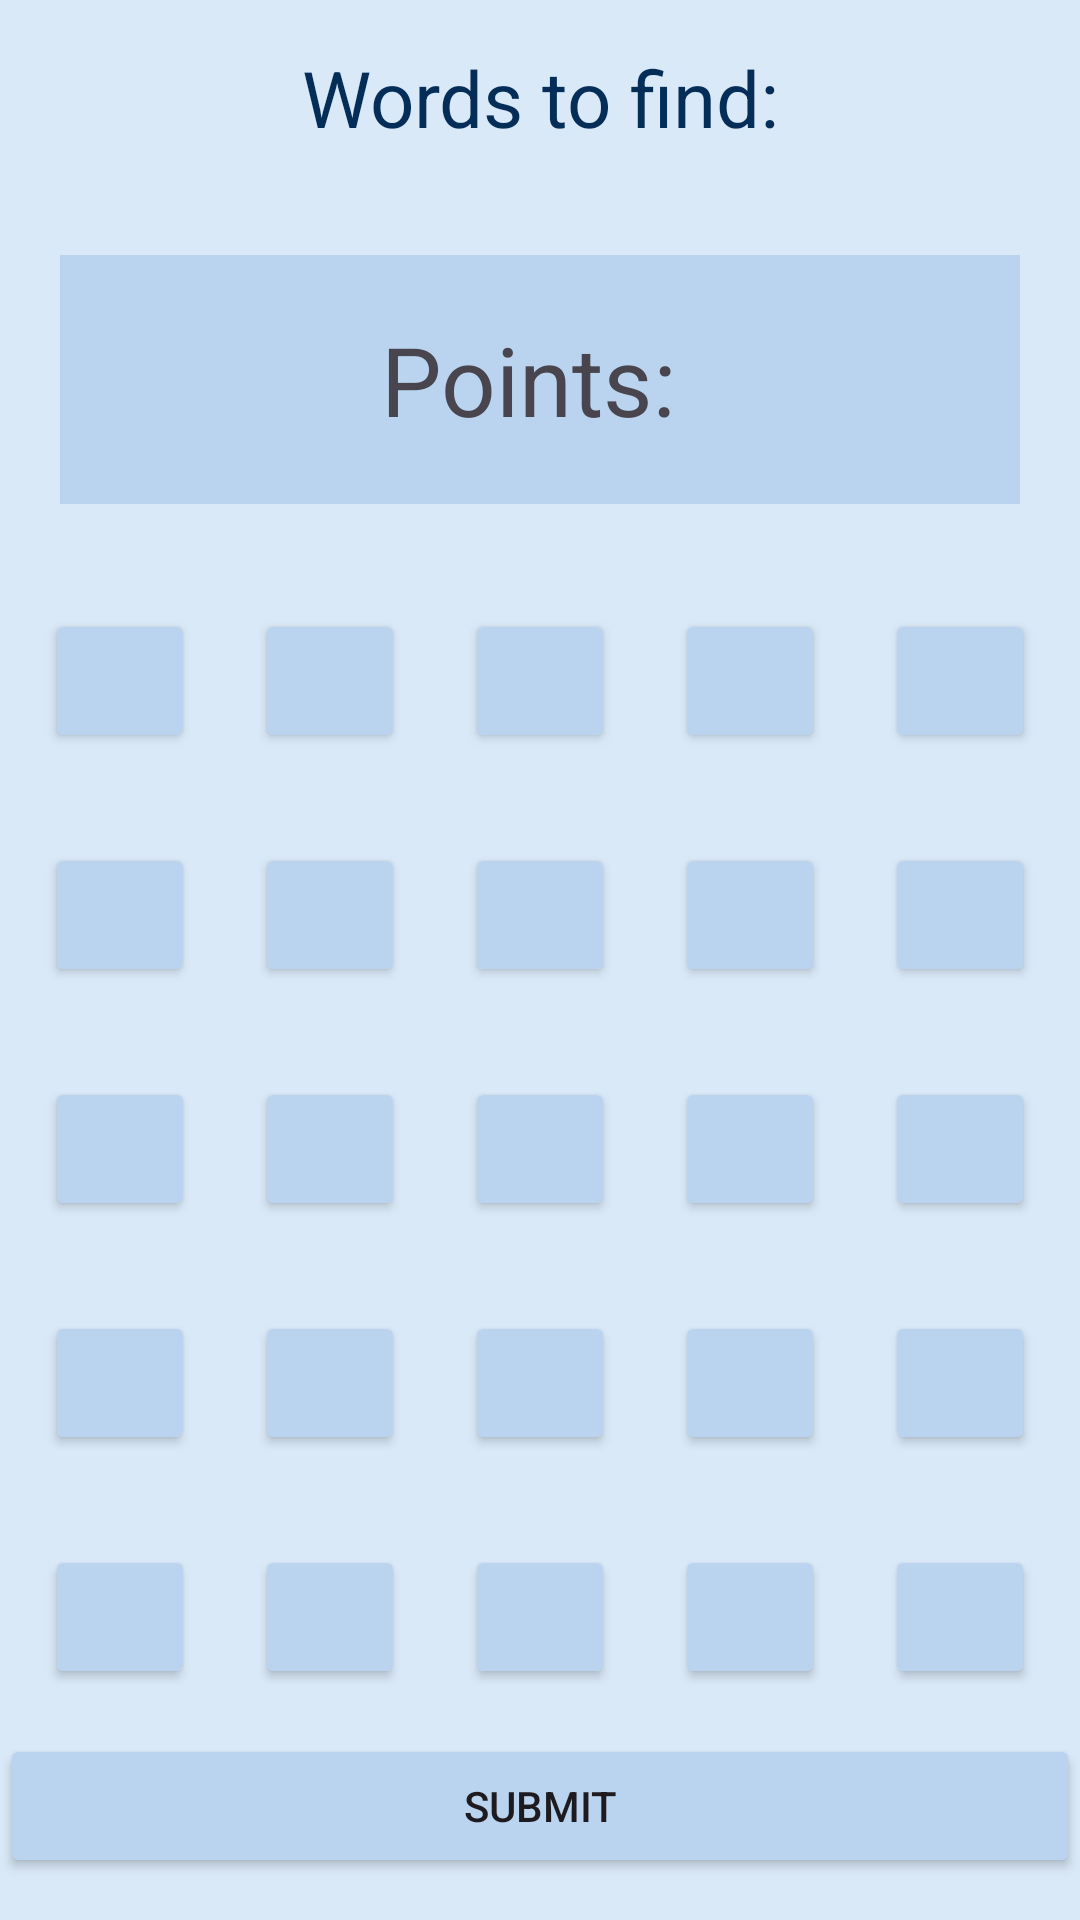

This screen was rendered from an Android layout file. Write that file and the resources it references.
<!-- AndroidManifest.xml: application theme Theme.Wortsuchspiel -->
<!-- res/layout/fragment_hard.xml -->
<?xml version="1.0" encoding="utf-8"?>
<LinearLayout xmlns:android="http://schemas.android.com/apk/res/android"
    xmlns:app="http://schemas.android.com/apk/res-auto"
    xmlns:tools="http://schemas.android.com/tools"
    android:layout_width="match_parent"
    android:layout_height="match_parent"
    android:orientation="vertical"
    android:background="@color/bluewhite">

    <TextView
        android:id="@+id/initialTexthard"
        android:layout_width="match_parent"
        android:layout_height="wrap_content"
        android:padding="15dp"
        android:text="Words to find:"
        android:textColor="@color/navy"
        android:textSize="26dp"
        android:textAlignment="center"/>

    <TextView
        android:id="@+id/scoreBoardhard"
        android:layout_width="match_parent"
        android:layout_height="wrap_content"
        android:background="@color/lavender"
        android:text="Points: "
        android:padding="20dp"
        android:layout_margin="20dp"
        android:gravity="center_vertical"
        android:textAlignment="center"
        android:textSize="32dp" />

    <LinearLayout
        android:layout_width="match_parent"
        android:layout_height="wrap_content"
        android:orientation="horizontal"
        android:padding="5dp">

        <Button
            android:id="@+id/button1_1"
            android:layout_width="wrap_content"
            android:layout_height="wrap_content"
            android:layout_weight="1"
            android:layout_margin="10dp"
            app:backgroundTint="@color/lavender"/>

        <Button
            android:id="@+id/button1_2"
            android:layout_width="wrap_content"
            android:layout_height="wrap_content"
            android:layout_weight="1"
            android:layout_margin="10dp"
            app:backgroundTint="@color/lavender"/>

        <Button
            android:id="@+id/button1_3"
            android:layout_width="wrap_content"
            android:layout_height="wrap_content"
            android:layout_weight="1"
            android:layout_margin="10dp"
            app:backgroundTint="@color/lavender"/>

        <Button
            android:id="@+id/button1_4"
            android:layout_width="wrap_content"
            android:layout_height="wrap_content"
            android:layout_weight="1"
            android:layout_margin="10dp"
            app:backgroundTint="@color/lavender"/>

        <Button
            android:id="@+id/button1_5"
            android:layout_width="wrap_content"
            android:layout_height="wrap_content"
            android:layout_weight="1"
            android:layout_margin="10dp"
            app:backgroundTint="@color/lavender"/>

    </LinearLayout>

    <LinearLayout
        android:layout_width="match_parent"
        android:layout_height="wrap_content"
        android:orientation="horizontal"
        android:padding="5dp">

        <Button
            android:id="@+id/button1_6"
            android:layout_width="wrap_content"
            android:layout_height="wrap_content"
            app:backgroundTint="@color/lavender"
            android:layout_margin="10dp"
            android:layout_weight="1"/>

        <Button
            android:id="@+id/button1_7"
            android:layout_width="wrap_content"
            android:layout_height="wrap_content"
            app:backgroundTint="@color/lavender"
            android:layout_margin="10dp"
            android:layout_weight="1"/>

        <Button
            android:id="@+id/button1_8"
            android:layout_width="wrap_content"
            android:layout_height="wrap_content"
            app:backgroundTint="@color/lavender"
            android:layout_margin="10dp"
            android:layout_weight="1"/>

        <Button
            android:id="@+id/button1_9"
            android:layout_width="wrap_content"
            android:layout_height="wrap_content"
            app:backgroundTint="@color/lavender"
            android:layout_margin="10dp"
            android:layout_weight="1"/>

        <Button
            android:id="@+id/button1_10"
            android:layout_width="wrap_content"
            android:layout_height="wrap_content"
            app:backgroundTint="@color/lavender"
            android:layout_margin="10dp"
            android:layout_weight="1"/>

    </LinearLayout>

    <LinearLayout
        android:layout_width="wrap_content"
        android:layout_height="wrap_content"
        app:backgroundTint="@color/lavender"
        android:orientation="horizontal"
        android:padding="5dp">

        <Button
            android:id="@+id/button1_11"
            android:layout_width="wrap_content"
            android:layout_height="wrap_content"
            app:backgroundTint="@color/lavender"
            android:layout_margin="10dp"
            android:layout_weight="1"/>

        <Button
            android:id="@+id/button1_12"
            android:layout_width="wrap_content"
            android:layout_height="wrap_content"
            app:backgroundTint="@color/lavender"
            android:layout_margin="10dp"
            android:layout_weight="1"/>

        <Button
            android:id="@+id/button1_13"
            android:layout_width="wrap_content"
            android:layout_height="wrap_content"
            app:backgroundTint="@color/lavender"
            android:layout_margin="10dp"
            android:layout_weight="1"/>

        <Button
            android:id="@+id/button1_14"
            android:layout_width="wrap_content"
            android:layout_height="wrap_content"
            app:backgroundTint="@color/lavender"
            android:layout_margin="10dp"
            android:layout_weight="1"/>

        <Button
            android:id="@+id/button1_15"
            android:layout_width="wrap_content"
            android:layout_height="wrap_content"
            app:backgroundTint="@color/lavender"
            android:layout_margin="10dp"
            android:layout_weight="1"/>

    </LinearLayout>

    <LinearLayout
        android:layout_width="wrap_content"
        android:layout_height="wrap_content"
        app:backgroundTint="@color/lavender"
        android:orientation="horizontal"
        android:padding="5dp">

        <Button
            android:id="@+id/button1_16"
            android:layout_width="wrap_content"
            android:layout_height="wrap_content"
            app:backgroundTint="@color/lavender"
            android:layout_margin="10dp"
            android:layout_weight="1"/>

        <Button
            android:id="@+id/button1_17"
            android:layout_width="wrap_content"
            android:layout_height="wrap_content"
            app:backgroundTint="@color/lavender"
            android:layout_margin="10dp"
            android:layout_weight="1"/>

        <Button
            android:id="@+id/button1_18"
            android:layout_width="wrap_content"
            android:layout_height="wrap_content"
            app:backgroundTint="@color/lavender"
            android:layout_margin="10dp"
            android:layout_weight="1"/>

        <Button
            android:id="@+id/button1_19"
            android:layout_width="wrap_content"
            android:layout_height="wrap_content"
            app:backgroundTint="@color/lavender"
            android:layout_margin="10dp"
            android:layout_weight="1"/>

        <Button
            android:id="@+id/button1_20"
            android:layout_width="wrap_content"
            android:layout_height="wrap_content"
            app:backgroundTint="@color/lavender"
            android:layout_margin="10dp"
            android:layout_weight="1"/>

    </LinearLayout>

    <LinearLayout
        android:layout_width="match_parent"
        android:layout_height="wrap_content"
        android:orientation="horizontal"
        android:padding="5dp">

        <Button
            android:id="@+id/button1_21"
            android:layout_width="wrap_content"
            android:layout_height="wrap_content"
            app:backgroundTint="@color/lavender"
            android:layout_margin="10dp"
            android:layout_weight="1"/>

        <Button
            android:id="@+id/button1_22"
            android:layout_width="wrap_content"
            android:layout_height="wrap_content"
            app:backgroundTint="@color/lavender"
            android:layout_margin="10dp"
            android:layout_weight="1"/>

        <Button
            android:id="@+id/button1_23"
            android:layout_width="wrap_content"
            android:layout_height="wrap_content"
            app:backgroundTint="@color/lavender"
            android:layout_margin="10dp"
            android:layout_weight="1"/>

        <Button
            android:id="@+id/button1_24"
            android:layout_width="wrap_content"
            android:layout_height="wrap_content"
            app:backgroundTint="@color/lavender"
            android:layout_margin="10dp"
            android:layout_weight="1"/>

        <Button
            android:id="@+id/button1_25"
            android:layout_width="wrap_content"
            android:layout_height="wrap_content"
            app:backgroundTint="@color/lavender"
            android:layout_margin="10dp"
            android:layout_weight="1"/>

    </LinearLayout>

    <Button
        android:id="@+id/submitButtonhard"
        android:layout_width="match_parent"
        android:layout_height="wrap_content"
        android:text="Submit"
        app:backgroundTint="@color/lavender"/>

</LinearLayout>
<!-- resources referenced by this layout -->
<resources>
  <color name="bluewhite">#dae9f8</color>
  <color name="lavender">#bad4ef</color>
  <color name="navy">#042e58 </color>
  <style name="Theme.Wortsuchspiel" parent="Base.Theme.Wortsuchspiel" />
  <style name="Base.Theme.Wortsuchspiel" parent="Theme.Material3.DayNight.NoActionBar">
          
          
      </style>
</resources>
